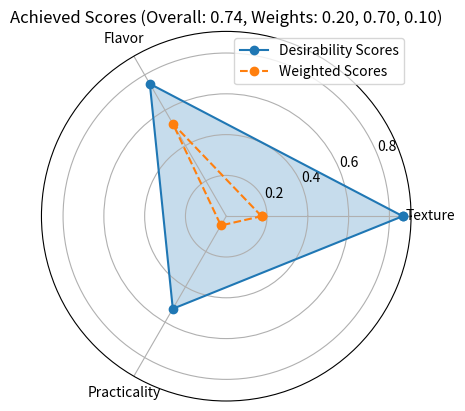
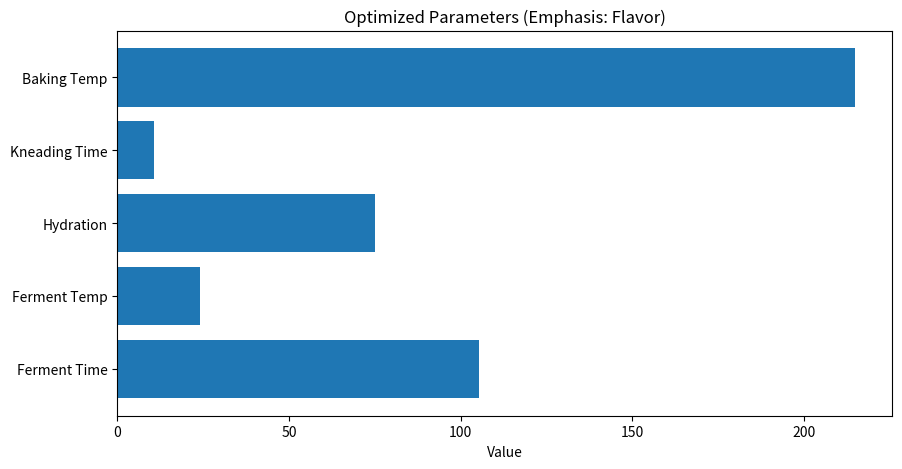

Recreate these plots in Python, in order.
from typing import Dict, List, Optional, Tuple, Union
import numpy as np
from scipy.optimize import minimize
from scipy.stats.mstats import gmean
import matplotlib.pyplot as plt
import seaborn as sns

class BreadOptimizer:
    """A class to optimize bread baking parameters based on texture, flavor and practicality.

    The optimizer uses desirability functions and weighted geometric means to find optimal
    baking parameters given preferences for different quality aspects.
    """

    def __init__(self) -> None:
        """Initialize the BreadOptimizer with parameter bounds."""
        # Define parameter bounds
        self.bounds: Dict[str, Tuple[float, float]] = {
            'ferment_time': (30, 180),  # Minutes
            'ferment_temp': (20, 30),  # Celsius
            'hydration': (60, 85),  # percentage
            'kneading_time': (0, 20),  # minutes
            'baking_temp': (180, 250)  # Celsius
        }

    def desirability_smaller_is_better(self, x: float, x_min: float, x_max: float) -> float:
        """Calculate desirability function value where smaller values are better.

        Args:
            x: Input parameter value
            x_min: Minimum acceptable value
            x_max: Maximum acceptable value

        Returns:
            Desirability score between 0 and 1
        """
        if x <= x_min:
            return 1.0
        elif x >= x_max:
            return 0.0
        else:
            return (x_max - x) / (x_max - x_min)

    def desirability_larger_is_better(self, x: float, x_min: float, x_max: float) -> float:
        """Calculate desirability function value where larger values are better.

        Args:
            x: Input parameter value
            x_min: Minimum acceptable value
            x_max: Maximum acceptable value

        Returns:
            Desirability score between 0 and 1
        """
        if x <= x_min:
            return 0.0
        elif x >= x_max:
            return 1.0
        else:
            return (x - x_min) / (x_max - x_min)

    def desirability_target_is_best(self, x: float, x_min: float, x_target: float, x_max: float) -> float:
        """Calculate two-sided desirability function value with target value.

        Args:
            x: Input parameter value
            x_min: Minimum acceptable value
            x_target: Target (optimal) value
            x_max: Maximum acceptable value

        Returns:
            Desirability score between 0 and 1
        """
        if x_min <= x <= x_target:
            return (x - x_min) / (x_target - x_min)
        elif x_target < x <= x_max:
            return (x_max - x) / (x_max - x_target)
        else:
            return 0.0

    def compute_texture_quality(self, params: List[float]) -> float:
        """Compute texture quality score based on input parameters.

        Args:
            params: List of parameter values [fermentation_time, ferment_temp, hydration,
                   kneading_time, baking_temp]

        Returns:
            Weighted texture quality score between 0 and 1
        """
        fermentation_d = self.desirability_target_is_best(params[0], 30, 120, 180)
        ferment_temp_d = self.desirability_target_is_best(params[1], 20, 25, 30)
        hydration_d = self.desirability_target_is_best(params[2], 60, 75, 85)
        kneading_d = self.desirability_target_is_best(params[3], 5, 12, 20)
        baking_temp_d = self.desirability_target_is_best(params[4], 180, 220, 250)

        # Weighted combination
        weights = [0.25, 0.15, 0.2, 0.2, 0.2]  # Adjusted to include baking temp
        return np.average([fermentation_d, ferment_temp_d, hydration_d, kneading_d, baking_temp_d],
                          weights=weights)

    def compute_flavor_profile(self, params: List[float]) -> float:
        """Compute flavor profile score based on input parameters.

        Args:
            params: List of parameter values [fermentation_time, ferment_temp, hydration,
                   kneading_time, baking_temp]

        Returns:
            Weighted flavor profile score between 0 and 1
        """
        # Flavor mainly affected by fermentation parameters
        fermentation_d = self.desirability_larger_is_better(params[0], 30, 180)
        ferment_temp_d = self.desirability_target_is_best(params[1], 20, 24, 28)
        hydration_d = self.desirability_target_is_best(params[2], 65, 75, 85)

        # Baking temperature has minimal effect on flavor
        weights = [0.5, 0.3, 0.2]
        return np.average([fermentation_d, ferment_temp_d, hydration_d],
                          weights=weights)

    def compute_practicality(self, params: List[float]) -> float:
        """Compute practicality score based on input parameters.

        Args:
            params: List of parameter values [fermentation_time, ferment_temp, hydration,
                   kneading_time, baking_temp]

        Returns:
            Weighted practicality score between 0 and 1
        """
        fermentation_d = self.desirability_smaller_is_better(params[0], 30, 180)
        hydration_d = self.desirability_target_is_best(params[2], 65, 70, 80)
        kneading_d = self.desirability_smaller_is_better(params[3], 5, 20)
        baking_temp_d = self.desirability_smaller_is_better(params[4], 180, 250)

        weights = [0.4, 0.2, 0.2, 0.2]
        return np.average([fermentation_d, hydration_d, kneading_d, baking_temp_d],
                          weights=weights)

    def overall_desirability(self, desirabilities: List[float], weights: Optional[List[float]] = None) -> float:
        """Compute overall desirability using geometric mean.

        Args:
            desirabilities: Individual desirability scores
            weights: Weights for each desirability. If None, equal weights are used.

        Returns:
            Overall desirability score between 0 and 1
        """
        if weights is None:
            weights = [1] * len(desirabilities)

        # Convert to numpy arrays
        d = np.array(desirabilities)
        w = np.array(weights)

        # Calculate geometric mean
        return np.prod(d ** w) ** (1 / np.sum(w))

    def objective_function(self, params: List[float], weights: List[float]) -> float:
        """Compute overall desirability score based on individual quality metrics.

        Args:
            params: List of parameter values
            weights: Weights for texture, flavor and practicality scores

        Returns:
            Negative overall desirability score (for minimization)
        """
        # Compute individual desirability scores
        texture = self.compute_texture_quality(params)
        flavor = self.compute_flavor_profile(params)
        practicality = self.compute_practicality(params)

        # Ensure weights sum up to one
        weights = np.array(weights) / np.sum(weights)

        # Calculate overall desirability using geometric mean
        overall_d = self.overall_desirability([texture, flavor, practicality], weights)

        # Return negative value since we want to maximize desirability
        # but optimization functions typically minimize
        return -overall_d

    def optimize(self, preference: Optional[Union[str, Tuple[float, float, float]]] = None) -> Dict:
        """Find optimal parameters based on preference weights.

        Args:
            preference: Preference profile to use:
                - "texture": Emphasize texture quality
                - "flavor": Emphasize flavor profile
                - "practicality": Emphasize practicality
                - "balanced": Equal weights (default)
                - Custom tuple of weights can also be provided

        Returns:
            Dictionary containing:
                - parameters: Optimized parameter values
                - achieved_scores: Achieved quality scores
                - weights: Used preference weights
                - overall_desirability: Final desirability score
                - success: Whether optimization succeeded
        """
        # Set weights based on preference
        if preference == "texture":
            weights = [0.7, 0.2, 0.1]  # High emphasis on texture
        elif preference == "flavor":
            weights = [0.2, 0.7, 0.1]  # High emphasis on flavor
        elif preference == "practicality":
            weights = [0.1, 0.2, 0.7]  # High emphasis on practicality
        elif isinstance(preference, (list, tuple)) and len(preference) == 3:
            weights = preference  # Custom weights provided
        else:
            weights = [0.33, 0.33, 0.34]  # Balanced by default

        # Initial guess (middle of bounds)
        x0 = [(b[0] + b[1]) / 2 for b in self.bounds.values()]

        # Run optimization
        result = minimize(
            self.objective_function,
            x0,
            args=(weights,),
            bounds=list(self.bounds.values()),
            method='SLSQP'
        )

        # Return parameters and achieved scores
        params = {name: value for name, value in zip(self.bounds.keys(), result.x)}
        achieved = {
            'texture': self.compute_texture_quality(result.x),
            'flavor': self.compute_flavor_profile(result.x),
            'practicality': self.compute_practicality(result.x)
        }

        overall_d = self.overall_desirability([achieved['texture'],
                                          achieved['flavor'],
                                          achieved['practicality']],
                                         weights=weights)

        return {
            'parameters': params,
            'achieved_scores': achieved,
            'weights': weights,
            'overall_desirability': overall_d,
            'success': result.success
        }

    def plot_scores_radar(self, results: Dict) -> plt.Figure:
        """Create radar plot of achieved scores.

        Args:
            results: Dictionary containing optimization results

        Returns:
            Matplotlib figure with radar plot
        """
        # Create polar plot
        fig, ax = plt.subplots(subplot_kw={'projection': 'polar'})

        # Plot achieved scores
        categories = ['Texture', 'Flavor', 'Practicality']
        achieved_scores = [results['achieved_scores'][k.lower()] for k in categories]

        # Use weights from results
        weights = results['weights']
        weighted_scores = [s * w for s, w in zip(achieved_scores, weights)]

        # Compute angle for each axis
        angles = np.linspace(0, 2 * np.pi, len(categories), endpoint=False)

        # Close the plot
        achieved_scores = np.concatenate((achieved_scores, [achieved_scores[0]]))
        weighted_scores = np.concatenate((weighted_scores, [weighted_scores[0]]))
        angles = np.concatenate((angles, [angles[0]]))

        # Plot data
        ax.plot(angles, achieved_scores, 'o-', label='Desirability Scores')
        ax.plot(angles, weighted_scores, 'o--', label='Weighted Scores')
        ax.fill(angles, achieved_scores, alpha=0.25)

        # Set category labels
        ax.set_xticks(angles[:-1])
        ax.set_xticklabels(categories)

        # Add legend and title
        weights_str = ", ".join([f"{w:.2f}" for w in weights])
        plt.legend()
        plt.title(f'Achieved Scores (Overall: {results["overall_desirability"]:.2f}, Weights: {weights_str})')

        return fig

    def plot_parameters(self, results: Dict) -> plt.Figure:
        """Create bar plot of optimized parameters.

        Args:
            results: Dictionary containing optimization results

        Returns:
            Matplotlib figure with parameter bar plot
        """
        # Create horizontal bar chart
        params = results['parameters']
        y_pos = np.arange(len(params))
        values = list(params.values())
        labels = [' '.join(k.split('_')).title() for k in params.keys()]

        fig, ax = plt.subplots(figsize=(10, 5))
        ax.barh(y_pos, values)
        ax.set_yticks(y_pos)
        ax.set_yticklabels(labels)
        ax.set_xlabel('Value')

        # Add emphasis info to title
        weights = results['weights']
        if weights[0] > weights[1] and weights[0] > weights[2]:
            emphasis = "Texture"
        elif weights[1] > weights[0] and weights[1] > weights[2]:
            emphasis = "Flavor"
        elif weights[2] > weights[0] and weights[2] > weights[1]:
            emphasis = "Practicality"
        else:
            emphasis = "Balanced"

        ax.set_title(f'Optimized Parameters (Emphasis: {emphasis})')

        return fig

# Example usage
optimizer = BreadOptimizer()
result = optimizer.optimize(preference='flavor')

# Create visualization
fig = optimizer.plot_scores_radar(result)
fig = optimizer.plot_parameters(result)
plt.show()
